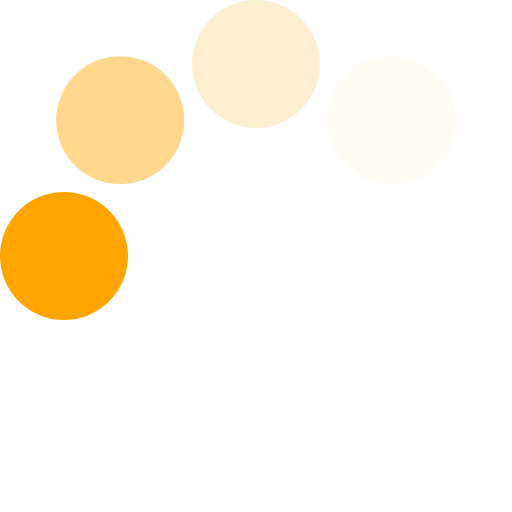
t = 0.00 s
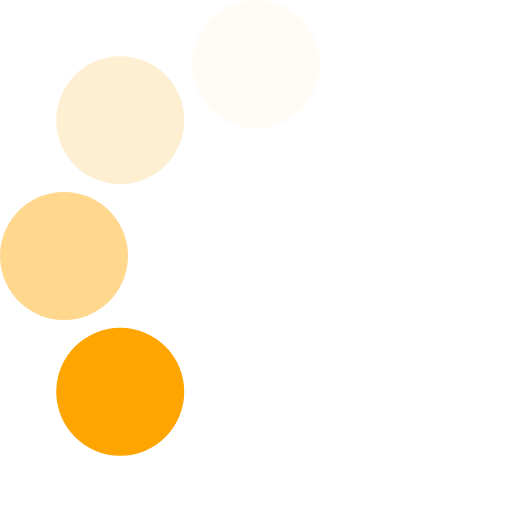
t = 0.19 s
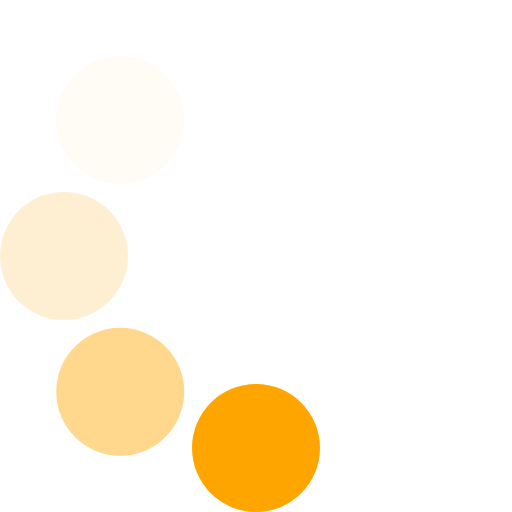
t = 0.33 s
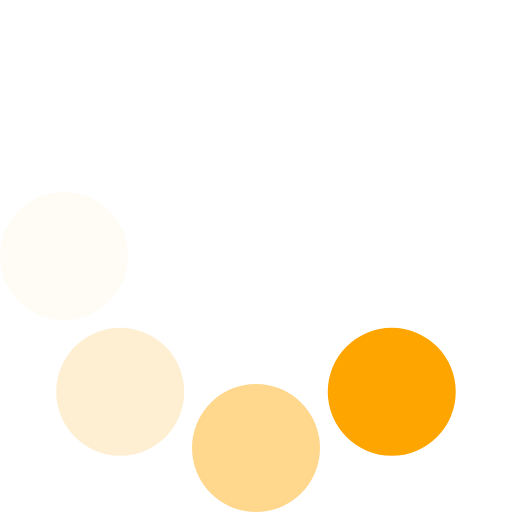
t = 0.52 s
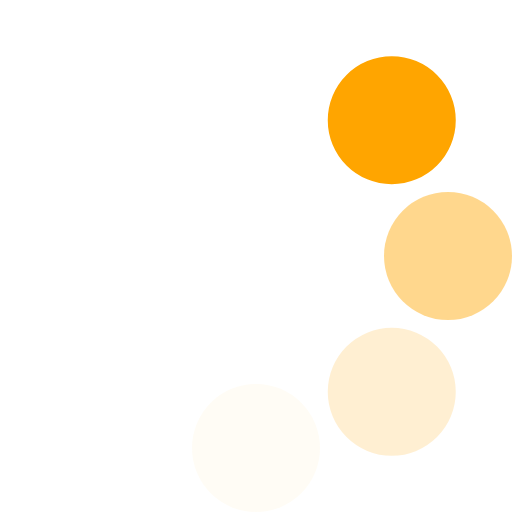
t = 0.71 s
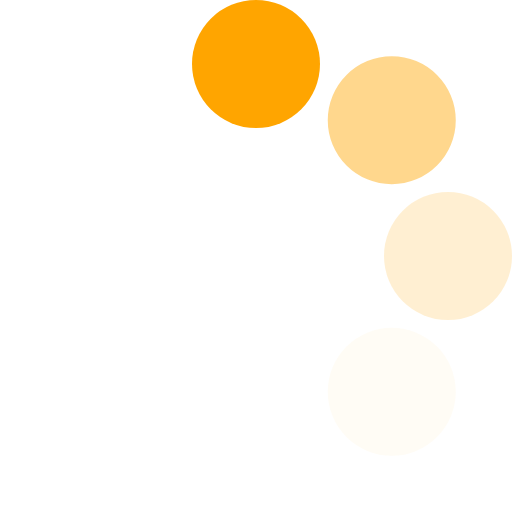
t = 0.85 s

The animated SVG that drew these frames (rendered in a browser with its animation timeline set to each time). Animation: 1 SMIL element (animateTransform=1); one cycle of 1.04 s, repeats indefinitely.

<?xml version="1.0" encoding="UTF-8" standalone="no"?><svg xmlns:svg="http://www.w3.org/2000/svg" xmlns="http://www.w3.org/2000/svg" xmlns:xlink="http://www.w3.org/1999/xlink" version="1.0" width="64px" height="64px" viewBox="0 0 128 128" xml:space="preserve"><g><circle cx="16" cy="64" r="16" fill="#ffa500" fill-opacity="1"/><circle cx="16" cy="64" r="16" fill="#ffc355" fill-opacity="0.67" transform="rotate(45,64,64)"/><circle cx="16" cy="64" r="16" fill="#ffd994" fill-opacity="0.42" transform="rotate(90,64,64)"/><circle cx="16" cy="64" r="16" fill="#ffedcc" fill-opacity="0.2" transform="rotate(135,64,64)"/><animateTransform attributeName="transform" type="rotate" values="0 64 64;315 64 64;270 64 64;225 64 64;180 64 64;135 64 64;90 64 64;45 64 64" calcMode="discrete" dur="1040ms" repeatCount="indefinite"></animateTransform></g></svg>
